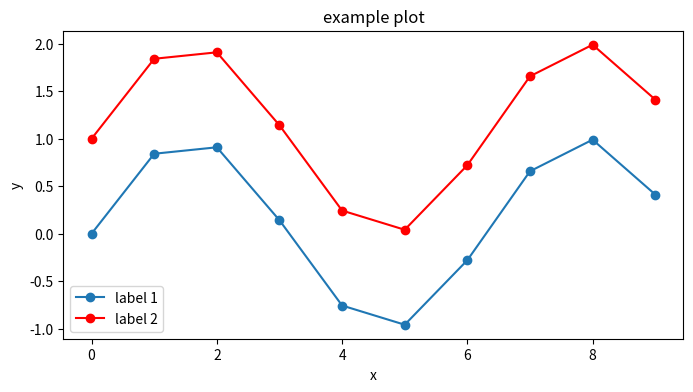

Here is the Python script that generated this plot:
a = 1

print(a)

type(a)

def split_message(text, separator):
    return text.split(separator)

print(split_message("happy birthday!", " "))
print(split_message("bread, milk, eggs", ", "))

i = 0
while i < 10:
    print(i)
    i += 1

for i in range(10): # start at 0, increment by 1 until 9 (10 not included)
    print(i)

for i in range(2,13,2): # start at 2, increment by 2 until 12 (13 not included)
    print(i)

for i in range(20,0,-5): # start at 20, decrement by 5 until 5 (0 not included)
    print(i)

example_list = [1,1,2,3,5]
for num in example_list:
    print(num)

[i for i in range(10) if i%2==1]

[num**2+8 for num in example_list]







import numpy as np

example_array = np.array(example_list)
print(example_array)

print(len(example_array))

print(example_array[0])         # first element is at index 0

print(example_array[4])         # last element 
print(example_array[-1])        # also the last element

print(example_array[0:3])       # subarray of elements at index 0,1,and 2 (3 not included)
print(example_array[:3])        # same subarray as before, 0 is default start
print(example_array[0:3:2])     # every other element of the subarray above

print(example_array[-2:])       # subarray from second to last element to the end
print(example_array[1::3])      # every third element starting with index 1 to the end of the array

A = np.arange(60).reshape((5,4,3)) # || creates an array A with 5 rows, 4 columns, and 3-depth, containing sequential values from 0 to 59 ||

print(len(A))           # the number of rows of A
print(A.shape)          # the shape of A

print(A[0,0])           # length 3 array
print(A[0,0,2])         #  the last element of length 3 array at [0.0]

# creating a new list from example_list
new_list = []
for num in example_list:
    new_list.append(num**2+8)

print(new_list)

# the same operation on an array
print(example_array**2+8)



import matplotlib.pyplot as plt

fig, ax = plt.subplots(figsize=(8,4))       # optional to specify figsize

x = np.arange(10)                           # we could use np.linspace() to make our graph smoother
y = np.sin(x)
ax.plot(x, y, '-o', label='label 1')
ax.plot(x, y+1, 'r-o', label='label 2')
ax.set_title("example plot")
ax.set_xlabel("x")
ax.set_ylabel("y")
ax.legend()
plt.show()



